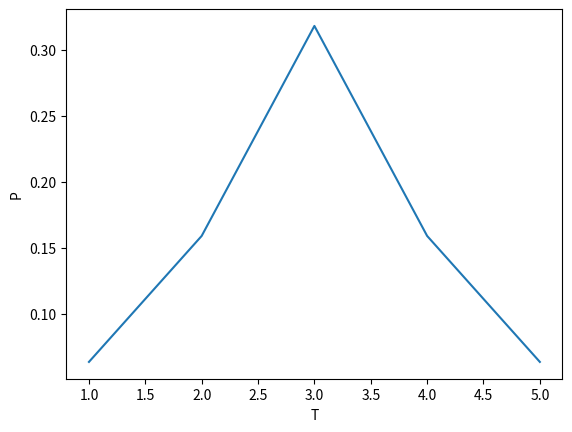

Write the Python code that produced this figure.
__author__ = 'keyvan'

from scipy.stats import norm, t
import matplotlib.pyplot as plt
x = [1, 2, 3, 4, 5]
y = t.pdf(x, 1, 3)

plt.plot(x, y)
plt.xlabel('T')
plt.ylabel('P')
plt.show()